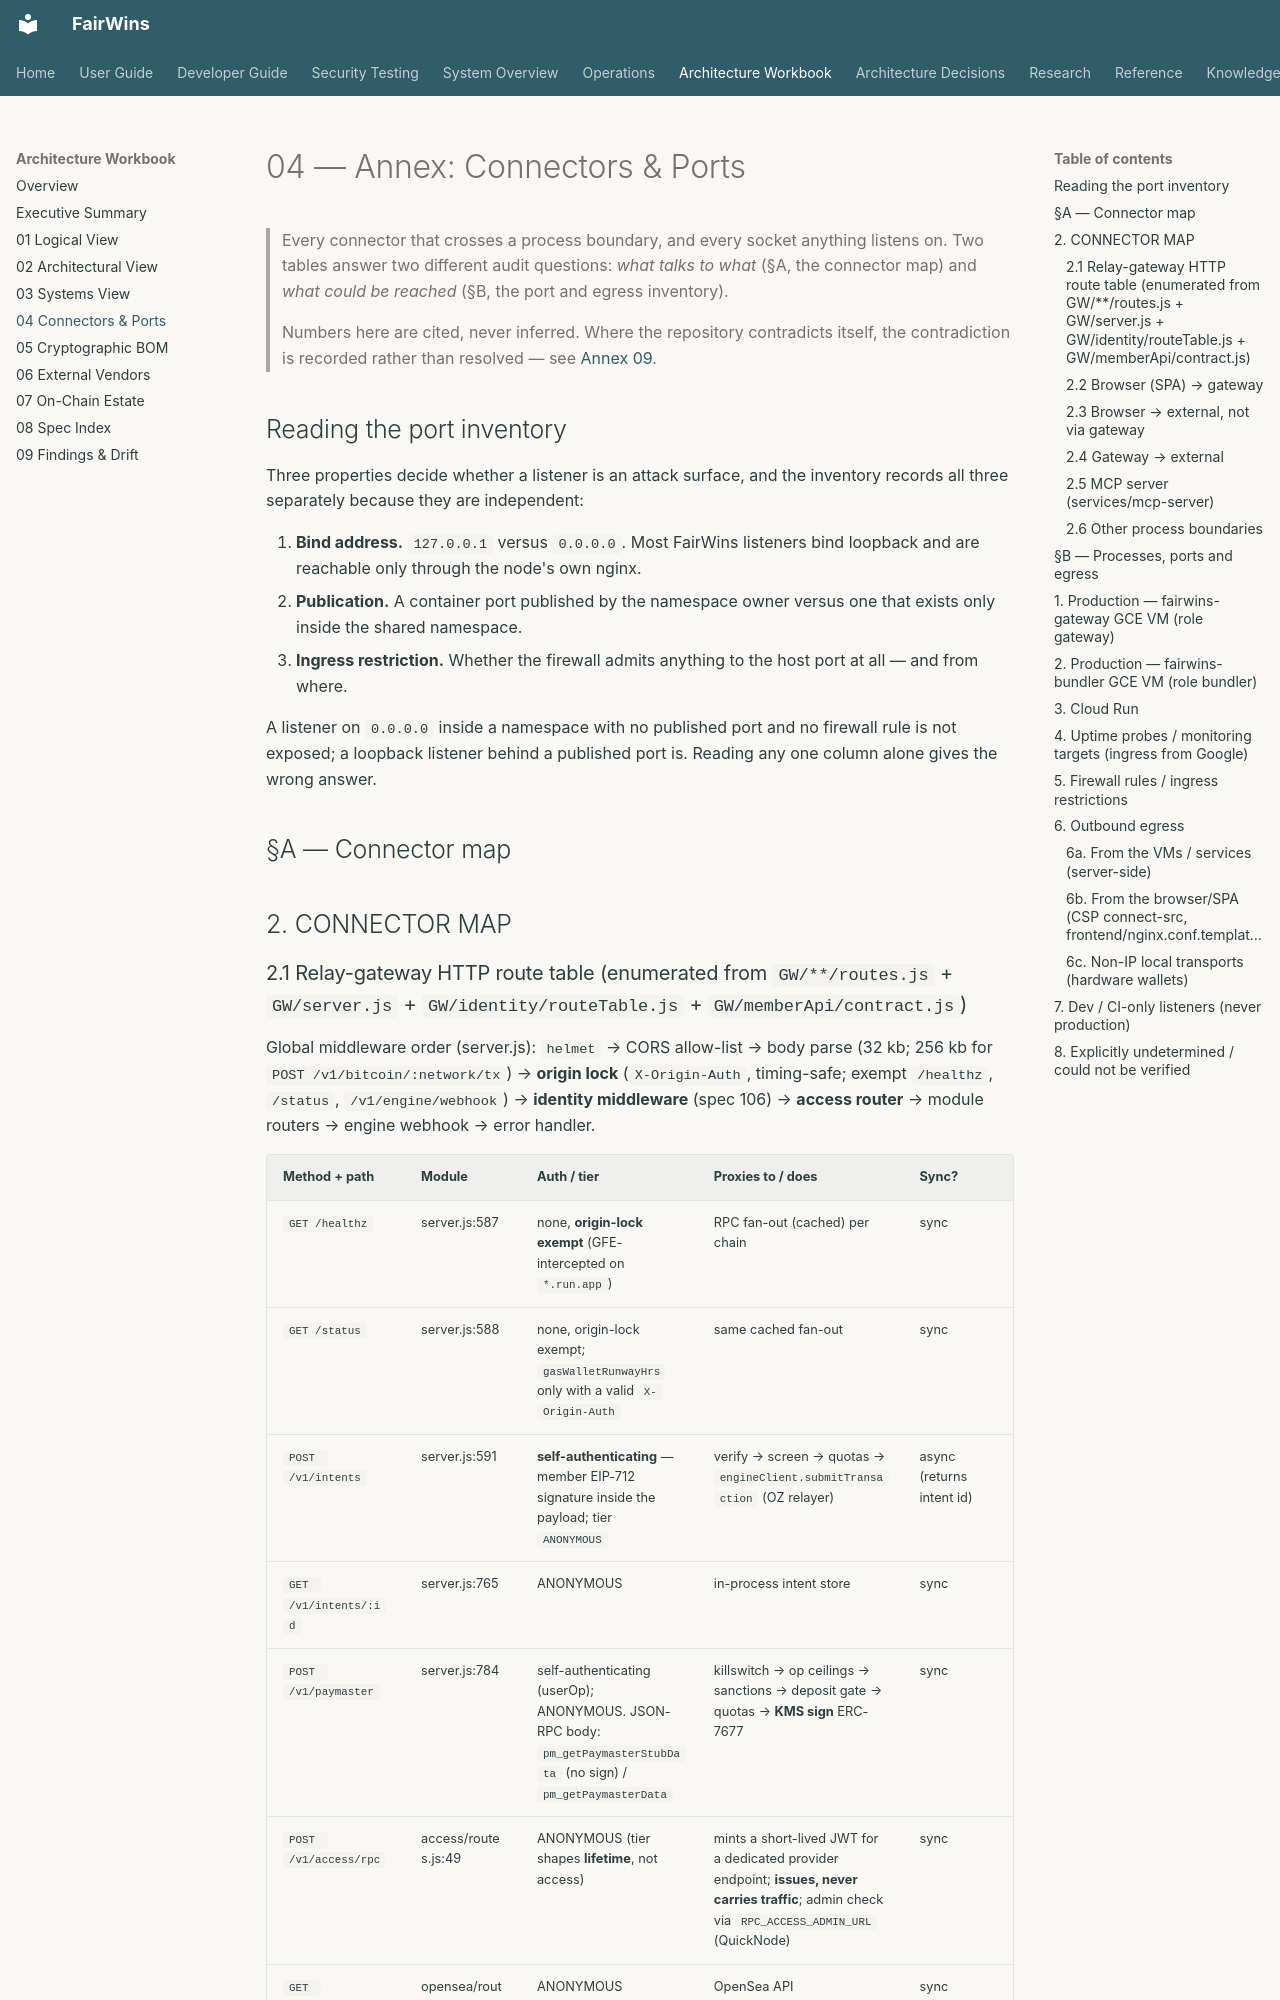

repository: chippr-robotics/prediction-dao-research · page: architecture/workbook/04-connectors-and-ports/index.html · generator: mkdocs

# 04 — Annex: Connectors & Ports

> Every connector that crosses a process boundary, and every socket anything
> listens on. Two tables answer two different audit questions: *what talks to
> what* (§A, the connector map) and *what could be reached* (§B, the port and
> egress inventory).
>
> Numbers here are cited, never inferred. Where the repository contradicts
> itself, the contradiction is recorded rather than resolved — see
> [Annex 09](09-findings-and-drift.md).

## Reading the port inventory

Three properties decide whether a listener is an attack surface, and the
inventory records all three separately because they are independent:

1. **Bind address.** `127.0.0.1` versus `0.0.0.0`. Most FairWins listeners bind
   loopback and are reachable only through the node's own nginx.
2. **Publication.** A container port published by the namespace owner versus one
   that exists only inside the shared namespace.
3. **Ingress restriction.** Whether the firewall admits anything to the host port
   at all — and from where.

A listener on `0.0.0.0` inside a namespace with no published port and no firewall
rule is not exposed; a loopback listener behind a published port is. Reading any
one column alone gives the wrong answer.


## §A — Connector map

## 2. CONNECTOR MAP
